Image classification data set "dataset" (pakhaji1/Klasifikasi-Indonesian-Food on GitHub). Class labels (4): ayam goreng, gado-gado, mie goreng, sate.

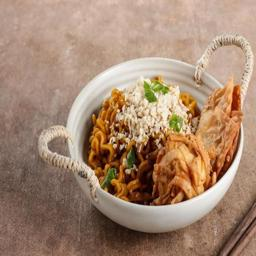
Label: mie goreng

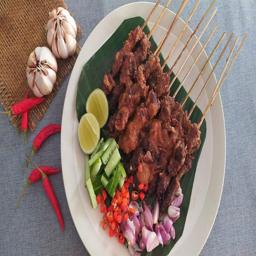
Label: sate

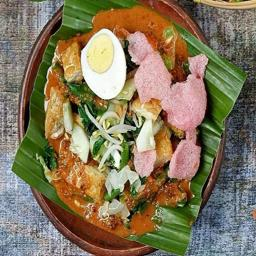
Label: gado-gado

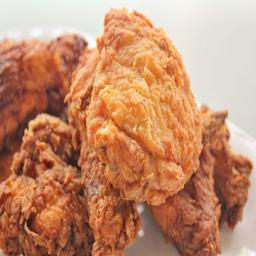
Label: ayam goreng

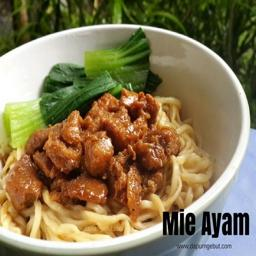
Label: mie goreng

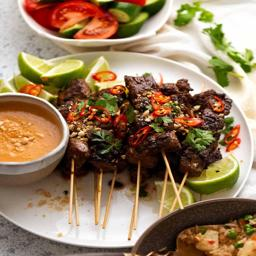
Label: sate
